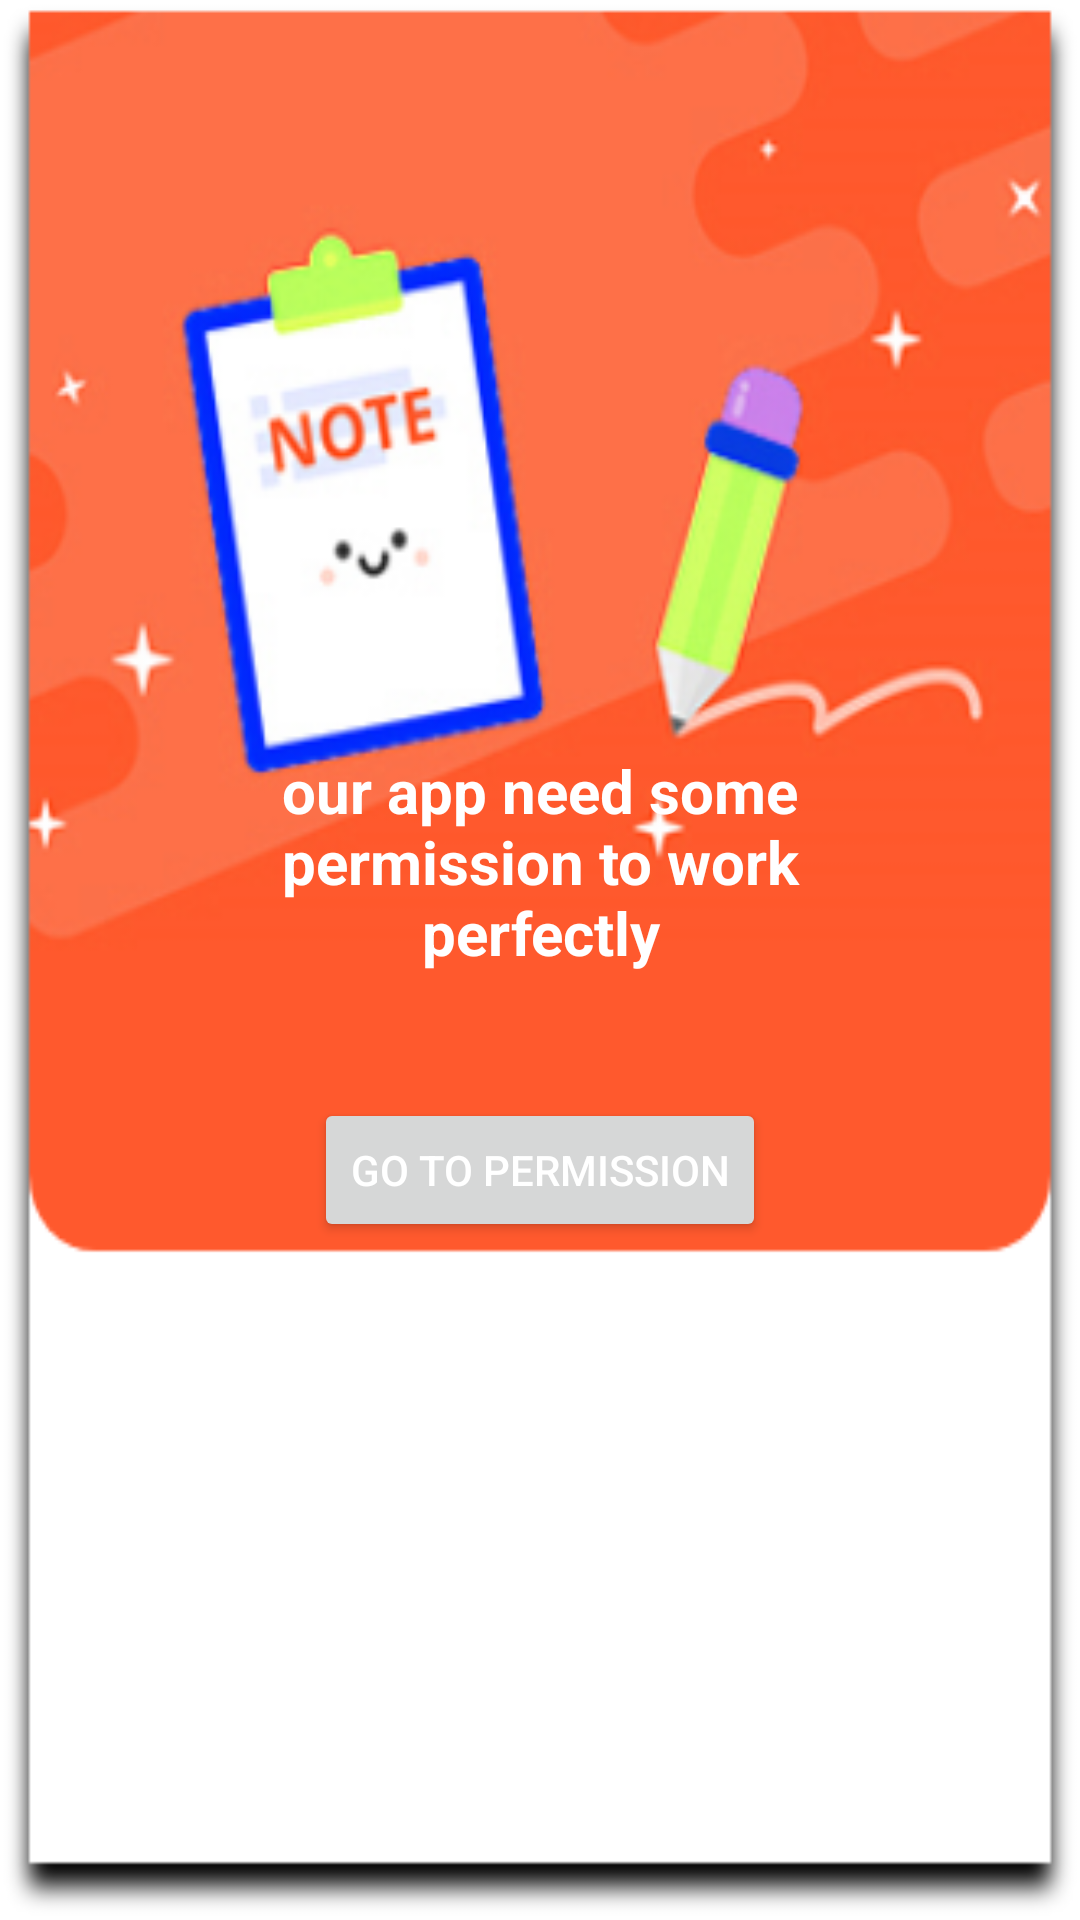

Write the Android layout XML for this screen, with the resource values it uses.
<!-- AndroidManifest.xml: application theme Theme.CallibVideoibFake -->
<!-- res/layout/permission_dialog.xml -->
<?xml version="1.0" encoding="utf-8"?>
<LinearLayout xmlns:android="http://schemas.android.com/apk/res/android"
    android:layout_width="match_parent"
    android:layout_height="wrap_content"
    android:background="@drawable/rate_background"
    android:layout_gravity="center"
    android:layout_marginLeft="10dp"
    android:orientation="vertical"
    android:layout_marginRight="10dp"
    >
    <TextView

        android:id="@+id/smile_rating"
        android:layout_width="match_parent"
        android:text="our app need some permission to work perfectly"
        android:textStyle="bold"
        android:textSize="20dp"
        android:textAlignment="center"
        android:textColor="@android:color/white"
        android:layout_height="76dp"
        android:layout_marginStart="64dp"
        android:layout_marginTop="250dp"
        android:layout_marginEnd="64dp"
        android:layout_marginBottom="20dp"
        android:layout_gravity="center"
        />

    <Button
        android:id="@+id/btn_go_to_permission"
        android:layout_gravity="center"
        android:layout_marginTop="20dp"
        android:layout_marginBottom="30dp"
        android:layout_width="wrap_content"
        android:layout_height="wrap_content"
        android:textColor="@color/white"
        android:text="go to permission"

        ></Button>


</LinearLayout>
<!-- resources referenced by this layout -->
<resources>
  <color name="white">#FFFFFFFF</color>
  <!-- drawable rate_background: png bitmap (drawable-v24, 71798 bytes) -->
  <style name="Theme.CallibVideoibFake" parent="Theme.MaterialComponents.DayNight.NoActionBar">
          
          <item name="colorPrimary">@color/purple_500</item>
          <item name="colorPrimaryVariant">@color/purple_700</item>
          <item name="colorOnPrimary">@color/white</item>
          
          <item name="colorSecondary">@color/teal_200</item>
          <item name="colorSecondaryVariant">@color/teal_700</item>
          <item name="colorOnSecondary">@color/black</item>
          
          <item name="android:statusBarColor" tools:targetApi="l">?attr/colorPrimaryVariant</item>
          
          <item name="android:windowFullscreen">true</item>
      </style>
  <color name="purple_500">#FF6200EE</color>
  <color name="purple_700">#FF3700B3</color>
  <color name="teal_200">#FF03DAC5</color>
  <color name="teal_700">#FF018786</color>
  <color name="black">#FF000000</color>
</resources>
